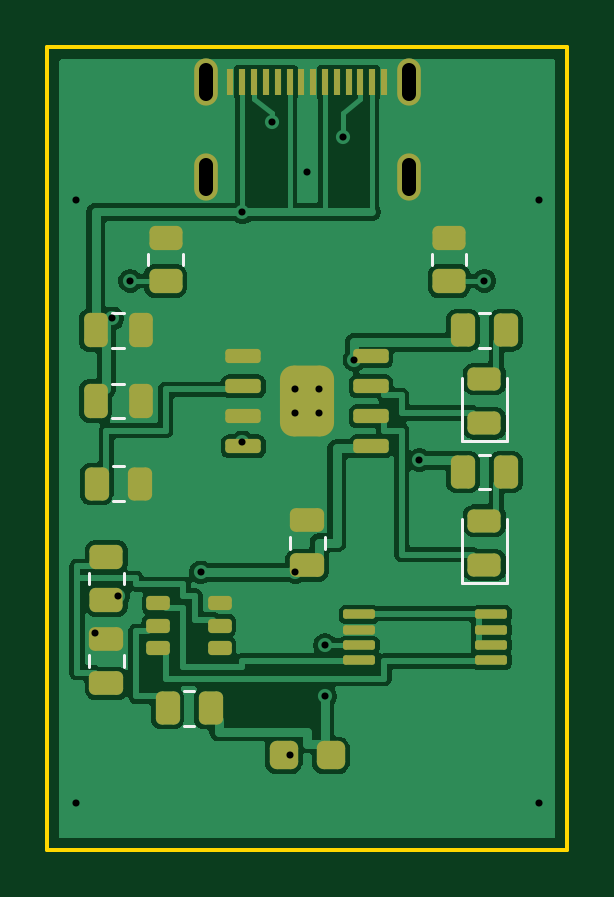
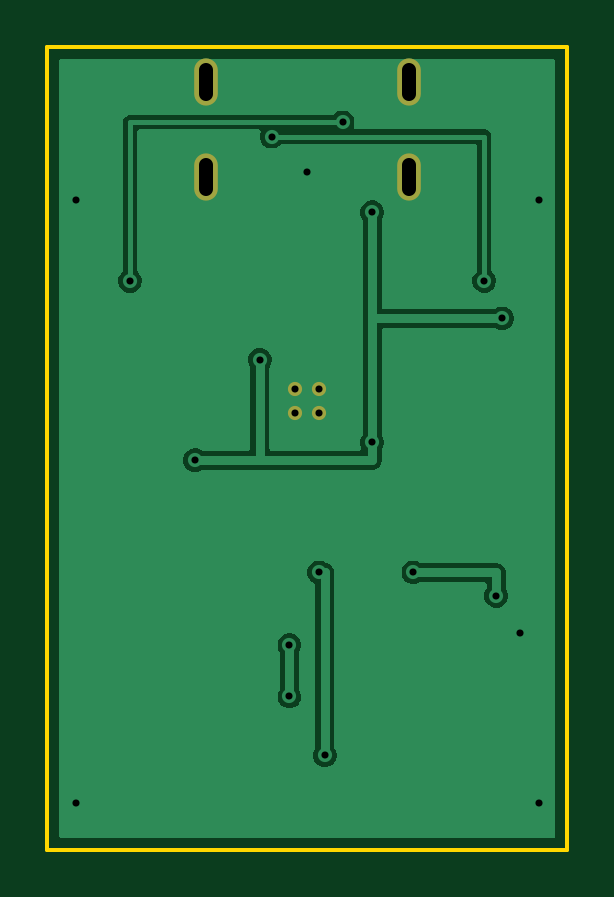
Circuit board: 10 layer files. Board 22.0 x 34.0 mm.
- bottom_copper: USB_TypeC_TP4056_Charger-B_Cu.gbl (16637 bytes)
- bottom_mask: USB_TypeC_TP4056_Charger-B_Mask.gbs (793 bytes)
- paste: USB_TypeC_TP4056_Charger-B_Paste.gbp (511 bytes)
- bottom_silk: USB_TypeC_TP4056_Charger-B_Silkscreen.gbo (512 bytes)
- outline: USB_TypeC_TP4056_Charger-Edge_Cuts.gm1 (673 bytes)
- top_copper: USB_TypeC_TP4056_Charger-F_Cu.gtl (56669 bytes)
- top_mask: USB_TypeC_TP4056_Charger-F_Mask.gts (4296 bytes)
- paste: USB_TypeC_TP4056_Charger-F_Paste.gtp (4043 bytes)
- top_silk: USB_TypeC_TP4056_Charger-F_Silkscreen.gto (1993 bytes)
- drill: USB_TypeC_TP4056_Charger.drl (886 bytes)

=== bottom_copper: USB_TypeC_TP4056_Charger-B_Cu.gbl (16637 bytes, source omitted) ===
=== bottom_mask: USB_TypeC_TP4056_Charger-B_Mask.gbs ===
%TF.GenerationSoftware,KiCad,Pcbnew,10.0.8-10.0.8~ubuntu26.04.1*%
%TF.CreationDate,2026-11-08T18:56:33+07:00*%
%TF.ProjectId,USB_TypeC_TP4056_Charger,5553425f-5479-4706-9543-5f5450343035,rev?*%
%TF.SameCoordinates,Original*%
%TF.FileFunction,Soldermask,Bot*%
%TF.FilePolarity,Negative*%
%FSLAX46Y46*%
G04 Gerber Fmt 4.6, Leading zero omitted, Abs format (unit mm)*
G04 Created by KiCad (PCBNEW 10.0.8-10.0.8~ubuntu26.04.1) date 2026-11-08 18:56:33*
%MOMM*%
%LPD*%
G01*
G04 APERTURE LIST*
%ADD10C,0.600000*%
%ADD11O,1.000000X2.000000*%
G04 APERTURE END LIST*
D10*
%TO.C,U1*%
X10500000Y-14500000D03*
X10500000Y-15500000D03*
X11500000Y-14500000D03*
X11500000Y-15500000D03*
%TD*%
D11*
%TO.C,J1*%
X15300000Y-5500000D03*
X15300000Y-1500000D03*
X6700000Y-5500000D03*
X6700000Y-1500000D03*
%TD*%
M02*

=== paste: USB_TypeC_TP4056_Charger-B_Paste.gbp ===
%TF.GenerationSoftware,KiCad,Pcbnew,10.0.8-10.0.8~ubuntu26.04.1*%
%TF.CreationDate,2026-11-08T18:56:33+07:00*%
%TF.ProjectId,USB_TypeC_TP4056_Charger,5553425f-5479-4706-9543-5f5450343035,rev?*%
%TF.SameCoordinates,Original*%
%TF.FileFunction,Paste,Bot*%
%TF.FilePolarity,Positive*%
%FSLAX46Y46*%
G04 Gerber Fmt 4.6, Leading zero omitted, Abs format (unit mm)*
G04 Created by KiCad (PCBNEW 10.0.8-10.0.8~ubuntu26.04.1) date 2026-11-08 18:56:33*
%MOMM*%
%LPD*%
G01*
G04 APERTURE LIST*
G04 APERTURE END LIST*
M02*

=== bottom_silk: USB_TypeC_TP4056_Charger-B_Silkscreen.gbo ===
%TF.GenerationSoftware,KiCad,Pcbnew,10.0.8-10.0.8~ubuntu26.04.1*%
%TF.CreationDate,2026-11-08T18:56:33+07:00*%
%TF.ProjectId,USB_TypeC_TP4056_Charger,5553425f-5479-4706-9543-5f5450343035,rev?*%
%TF.SameCoordinates,Original*%
%TF.FileFunction,Legend,Bot*%
%TF.FilePolarity,Positive*%
%FSLAX46Y46*%
G04 Gerber Fmt 4.6, Leading zero omitted, Abs format (unit mm)*
G04 Created by KiCad (PCBNEW 10.0.8-10.0.8~ubuntu26.04.1) date 2026-11-08 18:56:33*
%MOMM*%
%LPD*%
G01*
G04 APERTURE LIST*
G04 APERTURE END LIST*
M02*

=== outline: USB_TypeC_TP4056_Charger-Edge_Cuts.gm1 ===
%TF.GenerationSoftware,KiCad,Pcbnew,10.0.8-10.0.8~ubuntu26.04.1*%
%TF.CreationDate,2026-11-08T18:56:33+07:00*%
%TF.ProjectId,USB_TypeC_TP4056_Charger,5553425f-5479-4706-9543-5f5450343035,rev?*%
%TF.SameCoordinates,Original*%
%TF.FileFunction,Profile,NP*%
%FSLAX46Y46*%
G04 Gerber Fmt 4.6, Leading zero omitted, Abs format (unit mm)*
G04 Created by KiCad (PCBNEW 10.0.8-10.0.8~ubuntu26.04.1) date 2026-11-08 18:56:33*
%MOMM*%
%LPD*%
G01*
G04 APERTURE LIST*
%TA.AperFunction,Profile*%
%ADD10C,0.150000*%
%TD*%
G04 APERTURE END LIST*
D10*
X0Y0D02*
X22000000Y0D01*
X0Y-34000000D02*
X0Y0D01*
X22000000Y0D02*
X22000000Y-34000000D01*
X22000000Y-34000000D02*
X0Y-34000000D01*
M02*

=== top_copper: USB_TypeC_TP4056_Charger-F_Cu.gtl (56669 bytes, source omitted) ===
=== top_mask: USB_TypeC_TP4056_Charger-F_Mask.gts ===
%TF.GenerationSoftware,KiCad,Pcbnew,10.0.8-10.0.8~ubuntu26.04.1*%
%TF.CreationDate,2026-11-08T18:56:33+07:00*%
%TF.ProjectId,USB_TypeC_TP4056_Charger,5553425f-5479-4706-9543-5f5450343035,rev?*%
%TF.SameCoordinates,Original*%
%TF.FileFunction,Soldermask,Top*%
%TF.FilePolarity,Negative*%
%FSLAX46Y46*%
G04 Gerber Fmt 4.6, Leading zero omitted, Abs format (unit mm)*
G04 Created by KiCad (PCBNEW 10.0.8-10.0.8~ubuntu26.04.1) date 2026-11-08 18:56:33*
%MOMM*%
%LPD*%
G01*
G04 APERTURE LIST*
G04 Aperture macros list*
%AMRoundRect*
0 Rectangle with rounded corners*
0 $1 Rounding radius*
0 $2 $3 $4 $5 $6 $7 $8 $9 X,Y pos of 4 corners*
0 Add a 4 corners polygon primitive as box body*
4,1,4,$2,$3,$4,$5,$6,$7,$8,$9,$2,$3,0*
0 Add four circle primitives for the rounded corners*
1,1,$1+$1,$2,$3*
1,1,$1+$1,$4,$5*
1,1,$1+$1,$6,$7*
1,1,$1+$1,$8,$9*
0 Add four rect primitives between the rounded corners*
20,1,$1+$1,$2,$3,$4,$5,0*
20,1,$1+$1,$4,$5,$6,$7,0*
20,1,$1+$1,$6,$7,$8,$9,0*
20,1,$1+$1,$8,$9,$2,$3,0*%
G04 Aperture macros list end*
%ADD10RoundRect,0.300000X-0.300000X-0.300000X0.300000X-0.300000X0.300000X0.300000X-0.300000X0.300000X0*%
%ADD11RoundRect,0.243750X0.456250X-0.243750X0.456250X0.243750X-0.456250X0.243750X-0.456250X-0.243750X0*%
%ADD12RoundRect,0.250000X-0.262500X-0.450000X0.262500X-0.450000X0.262500X0.450000X-0.262500X0.450000X0*%
%ADD13RoundRect,0.250000X-0.250000X-0.475000X0.250000X-0.475000X0.250000X0.475000X-0.250000X0.475000X0*%
%ADD14RoundRect,0.250000X0.475000X-0.250000X0.475000X0.250000X-0.475000X0.250000X-0.475000X-0.250000X0*%
%ADD15RoundRect,0.150000X-0.600000X-0.150000X0.600000X-0.150000X0.600000X0.150000X-0.600000X0.150000X0*%
%ADD16C,0.600000*%
%ADD17RoundRect,0.572500X-0.572500X-0.927500X0.572500X-0.927500X0.572500X0.927500X-0.572500X0.927500X0*%
%ADD18RoundRect,0.250000X0.450000X-0.262500X0.450000X0.262500X-0.450000X0.262500X-0.450000X-0.262500X0*%
%ADD19R,0.300000X1.100000*%
%ADD20O,1.000000X2.000000*%
%ADD21RoundRect,0.150000X-0.350000X-0.150000X0.350000X-0.150000X0.350000X0.150000X-0.350000X0.150000X0*%
%ADD22RoundRect,0.100000X-0.575000X-0.100000X0.575000X-0.100000X0.575000X0.100000X-0.575000X0.100000X0*%
G04 APERTURE END LIST*
D10*
%TO.C,J2*%
X10000000Y-30000000D03*
X12000000Y-30000000D03*
%TD*%
D11*
%TO.C,D1*%
X18500000Y-15937500D03*
X18500000Y-14062500D03*
%TD*%
D12*
%TO.C,R5*%
X17587500Y-18000000D03*
X19412500Y-18000000D03*
%TD*%
D13*
%TO.C,C1*%
X2050000Y-12000000D03*
X3950000Y-12000000D03*
%TD*%
D14*
%TO.C,C3*%
X11000000Y-21950000D03*
X11000000Y-20050000D03*
%TD*%
D13*
%TO.C,C2*%
X2050000Y-15000000D03*
X3950000Y-15000000D03*
%TD*%
D15*
%TO.C,U1*%
X8300000Y-13095000D03*
X8300000Y-14365000D03*
X8300000Y-15635000D03*
X8300000Y-16905000D03*
X13700000Y-16905000D03*
X13700000Y-15635000D03*
X13700000Y-14365000D03*
X13700000Y-13095000D03*
D16*
X10500000Y-14500000D03*
X10500000Y-15500000D03*
D17*
X11000000Y-15000000D03*
D16*
X11500000Y-14500000D03*
X11500000Y-15500000D03*
%TD*%
D12*
%TO.C,R4*%
X17587500Y-12000000D03*
X19412500Y-12000000D03*
%TD*%
D18*
%TO.C,R2*%
X17000000Y-9912500D03*
X17000000Y-8087500D03*
%TD*%
%TO.C,R1*%
X5000000Y-9912500D03*
X5000000Y-8087500D03*
%TD*%
D14*
%TO.C,C4*%
X2500000Y-26950000D03*
X2500000Y-25050000D03*
%TD*%
D19*
%TO.C,J1*%
X14250000Y-1500000D03*
X13750000Y-1500000D03*
X13250000Y-1500000D03*
X12750000Y-1500000D03*
X12250000Y-1500000D03*
X11750000Y-1500000D03*
X11250000Y-1500000D03*
X7750000Y-1500000D03*
X8250000Y-1500000D03*
X8750000Y-1500000D03*
X9250000Y-1500000D03*
X9750000Y-1500000D03*
X10250000Y-1500000D03*
X10750000Y-1500000D03*
D20*
X15300000Y-5500000D03*
X15300000Y-1500000D03*
X6700000Y-5500000D03*
X6700000Y-1500000D03*
%TD*%
D11*
%TO.C,D2*%
X18500000Y-21937500D03*
X18500000Y-20062500D03*
%TD*%
D21*
%TO.C,U2*%
X4700000Y-23550000D03*
X4700000Y-24500000D03*
X4700000Y-25450000D03*
X7300000Y-25450000D03*
X7300000Y-24500000D03*
X7300000Y-23550000D03*
%TD*%
D12*
%TO.C,R3*%
X2087500Y-18500000D03*
X3912500Y-18500000D03*
%TD*%
D18*
%TO.C,R6*%
X2500000Y-23412500D03*
X2500000Y-21587500D03*
%TD*%
D22*
%TO.C,Q1*%
X13200000Y-24025000D03*
X13200000Y-24675000D03*
X13200000Y-25325000D03*
X13200000Y-25975000D03*
X18800000Y-25975000D03*
X18800000Y-25325000D03*
X18800000Y-24675000D03*
X18800000Y-24025000D03*
%TD*%
D12*
%TO.C,R7*%
X5087500Y-28000000D03*
X6912500Y-28000000D03*
%TD*%
M02*

=== paste: USB_TypeC_TP4056_Charger-F_Paste.gtp ===
%TF.GenerationSoftware,KiCad,Pcbnew,10.0.8-10.0.8~ubuntu26.04.1*%
%TF.CreationDate,2026-11-08T18:56:33+07:00*%
%TF.ProjectId,USB_TypeC_TP4056_Charger,5553425f-5479-4706-9543-5f5450343035,rev?*%
%TF.SameCoordinates,Original*%
%TF.FileFunction,Paste,Top*%
%TF.FilePolarity,Positive*%
%FSLAX46Y46*%
G04 Gerber Fmt 4.6, Leading zero omitted, Abs format (unit mm)*
G04 Created by KiCad (PCBNEW 10.0.8-10.0.8~ubuntu26.04.1) date 2026-11-08 18:56:33*
%MOMM*%
%LPD*%
G01*
G04 APERTURE LIST*
G04 Aperture macros list*
%AMRoundRect*
0 Rectangle with rounded corners*
0 $1 Rounding radius*
0 $2 $3 $4 $5 $6 $7 $8 $9 X,Y pos of 4 corners*
0 Add a 4 corners polygon primitive as box body*
4,1,4,$2,$3,$4,$5,$6,$7,$8,$9,$2,$3,0*
0 Add four circle primitives for the rounded corners*
1,1,$1+$1,$2,$3*
1,1,$1+$1,$4,$5*
1,1,$1+$1,$6,$7*
1,1,$1+$1,$8,$9*
0 Add four rect primitives between the rounded corners*
20,1,$1+$1,$2,$3,$4,$5,0*
20,1,$1+$1,$4,$5,$6,$7,0*
20,1,$1+$1,$6,$7,$8,$9,0*
20,1,$1+$1,$8,$9,$2,$3,0*%
G04 Aperture macros list end*
%ADD10RoundRect,0.300000X-0.300000X-0.300000X0.300000X-0.300000X0.300000X0.300000X-0.300000X0.300000X0*%
%ADD11RoundRect,0.243750X0.456250X-0.243750X0.456250X0.243750X-0.456250X0.243750X-0.456250X-0.243750X0*%
%ADD12RoundRect,0.250000X-0.262500X-0.450000X0.262500X-0.450000X0.262500X0.450000X-0.262500X0.450000X0*%
%ADD13RoundRect,0.250000X-0.250000X-0.475000X0.250000X-0.475000X0.250000X0.475000X-0.250000X0.475000X0*%
%ADD14RoundRect,0.250000X0.475000X-0.250000X0.475000X0.250000X-0.475000X0.250000X-0.475000X-0.250000X0*%
%ADD15RoundRect,0.150000X-0.600000X-0.150000X0.600000X-0.150000X0.600000X0.150000X-0.600000X0.150000X0*%
%ADD16RoundRect,0.572500X-0.572500X-0.927500X0.572500X-0.927500X0.572500X0.927500X-0.572500X0.927500X0*%
%ADD17RoundRect,0.250000X0.450000X-0.262500X0.450000X0.262500X-0.450000X0.262500X-0.450000X-0.262500X0*%
%ADD18R,0.300000X1.100000*%
%ADD19RoundRect,0.150000X-0.350000X-0.150000X0.350000X-0.150000X0.350000X0.150000X-0.350000X0.150000X0*%
%ADD20RoundRect,0.100000X-0.575000X-0.100000X0.575000X-0.100000X0.575000X0.100000X-0.575000X0.100000X0*%
G04 APERTURE END LIST*
D10*
%TO.C,J2*%
X10000000Y-30000000D03*
X12000000Y-30000000D03*
%TD*%
D11*
%TO.C,D1*%
X18500000Y-15937500D03*
X18500000Y-14062500D03*
%TD*%
D12*
%TO.C,R5*%
X17587500Y-18000000D03*
X19412500Y-18000000D03*
%TD*%
D13*
%TO.C,C1*%
X2050000Y-12000000D03*
X3950000Y-12000000D03*
%TD*%
D14*
%TO.C,C3*%
X11000000Y-21950000D03*
X11000000Y-20050000D03*
%TD*%
D13*
%TO.C,C2*%
X2050000Y-15000000D03*
X3950000Y-15000000D03*
%TD*%
D15*
%TO.C,U1*%
X8300000Y-13095000D03*
X8300000Y-14365000D03*
X8300000Y-15635000D03*
X8300000Y-16905000D03*
X13700000Y-16905000D03*
X13700000Y-15635000D03*
X13700000Y-14365000D03*
X13700000Y-13095000D03*
D16*
X11000000Y-15000000D03*
%TD*%
D12*
%TO.C,R4*%
X17587500Y-12000000D03*
X19412500Y-12000000D03*
%TD*%
D17*
%TO.C,R2*%
X17000000Y-9912500D03*
X17000000Y-8087500D03*
%TD*%
%TO.C,R1*%
X5000000Y-9912500D03*
X5000000Y-8087500D03*
%TD*%
D14*
%TO.C,C4*%
X2500000Y-26950000D03*
X2500000Y-25050000D03*
%TD*%
D18*
%TO.C,J1*%
X14250000Y-1500000D03*
X13750000Y-1500000D03*
X13250000Y-1500000D03*
X12750000Y-1500000D03*
X12250000Y-1500000D03*
X11750000Y-1500000D03*
X11250000Y-1500000D03*
X7750000Y-1500000D03*
X8250000Y-1500000D03*
X8750000Y-1500000D03*
X9250000Y-1500000D03*
X9750000Y-1500000D03*
X10250000Y-1500000D03*
X10750000Y-1500000D03*
%TD*%
D11*
%TO.C,D2*%
X18500000Y-21937500D03*
X18500000Y-20062500D03*
%TD*%
D19*
%TO.C,U2*%
X4700000Y-23550000D03*
X4700000Y-24500000D03*
X4700000Y-25450000D03*
X7300000Y-25450000D03*
X7300000Y-24500000D03*
X7300000Y-23550000D03*
%TD*%
D12*
%TO.C,R3*%
X2087500Y-18500000D03*
X3912500Y-18500000D03*
%TD*%
D17*
%TO.C,R6*%
X2500000Y-23412500D03*
X2500000Y-21587500D03*
%TD*%
D20*
%TO.C,Q1*%
X13200000Y-24025000D03*
X13200000Y-24675000D03*
X13200000Y-25325000D03*
X13200000Y-25975000D03*
X18800000Y-25975000D03*
X18800000Y-25325000D03*
X18800000Y-24675000D03*
X18800000Y-24025000D03*
%TD*%
D12*
%TO.C,R7*%
X5087500Y-28000000D03*
X6912500Y-28000000D03*
%TD*%
M02*

=== top_silk: USB_TypeC_TP4056_Charger-F_Silkscreen.gto ===
%TF.GenerationSoftware,KiCad,Pcbnew,10.0.8-10.0.8~ubuntu26.04.1*%
%TF.CreationDate,2026-11-08T18:56:33+07:00*%
%TF.ProjectId,USB_TypeC_TP4056_Charger,5553425f-5479-4706-9543-5f5450343035,rev?*%
%TF.SameCoordinates,Original*%
%TF.FileFunction,Legend,Top*%
%TF.FilePolarity,Positive*%
%FSLAX46Y46*%
G04 Gerber Fmt 4.6, Leading zero omitted, Abs format (unit mm)*
G04 Created by KiCad (PCBNEW 10.0.8-10.0.8~ubuntu26.04.1) date 2026-11-08 18:56:33*
%MOMM*%
%LPD*%
G01*
G04 APERTURE LIST*
%ADD10C,0.120000*%
G04 APERTURE END LIST*
%TO.C,D1*%
D10*
X17540000Y-14000000D02*
X17540000Y-16685000D01*
X17540000Y-16685000D02*
X19460000Y-16685000D01*
X19460000Y-16685000D02*
X19460000Y-14000000D01*
%TO.C,R5*%
X18272936Y-17265000D02*
X18727064Y-17265000D01*
X18272936Y-18735000D02*
X18727064Y-18735000D01*
%TO.C,C1*%
X2738748Y-11265000D02*
X3261252Y-11265000D01*
X2738748Y-12735000D02*
X3261252Y-12735000D01*
%TO.C,C3*%
X10265000Y-21261252D02*
X10265000Y-20738748D01*
X11735000Y-21261252D02*
X11735000Y-20738748D01*
%TO.C,C2*%
X2738748Y-14265000D02*
X3261252Y-14265000D01*
X2738748Y-15735000D02*
X3261252Y-15735000D01*
%TO.C,R4*%
X18272936Y-11265000D02*
X18727064Y-11265000D01*
X18272936Y-12735000D02*
X18727064Y-12735000D01*
%TO.C,R2*%
X16265000Y-9227064D02*
X16265000Y-8772936D01*
X17735000Y-9227064D02*
X17735000Y-8772936D01*
%TO.C,R1*%
X4265000Y-9227064D02*
X4265000Y-8772936D01*
X5735000Y-9227064D02*
X5735000Y-8772936D01*
%TO.C,C4*%
X1765000Y-26261252D02*
X1765000Y-25738748D01*
X3235000Y-26261252D02*
X3235000Y-25738748D01*
%TO.C,D2*%
X17540000Y-20000000D02*
X17540000Y-22685000D01*
X17540000Y-22685000D02*
X19460000Y-22685000D01*
X19460000Y-22685000D02*
X19460000Y-20000000D01*
%TO.C,R3*%
X2772936Y-17765000D02*
X3227064Y-17765000D01*
X2772936Y-19235000D02*
X3227064Y-19235000D01*
%TO.C,R6*%
X1765000Y-22727064D02*
X1765000Y-22272936D01*
X3235000Y-22727064D02*
X3235000Y-22272936D01*
%TO.C,R7*%
X5772936Y-27265000D02*
X6227064Y-27265000D01*
X5772936Y-28735000D02*
X6227064Y-28735000D01*
%TD*%
M02*

=== drill: USB_TypeC_TP4056_Charger.drl ===
M48
; DRILL file KiCad 10.0.8-10.0.8~ubuntu26.04.1 date 2026-11-08T18:56:34
; FORMAT={-:-/ absolute / metric / decimal}
; #@! TF.CreationDate,2026-11-08T18:56:34+07:00
; #@! TF.GenerationSoftware,Kicad,Pcbnew,10.0.8-10.0.8~ubuntu26.04.1
; #@! TF.FileFunction,MixedPlating,1,2
FMAT,2
METRIC
; #@! TA.AperFunction,Plated,PTH,ViaDrill
T1C0.300
; #@! TA.AperFunction,Plated,PTH,ComponentDrill
T2C0.300
; #@! TA.AperFunction,Plated,PTH,ComponentDrill
T3C0.600
%
G90
G05
T1
X1.2Y-6.5
X1.2Y-32.0
X2.0Y-24.8
X2.75Y-11.5
X3.0Y-23.25
X3.5Y-9.912
X6.5Y-22.25
X8.25Y-7.0
X8.25Y-16.75
X9.5Y-3.2
X10.25Y-30.0
X10.5Y-22.25
X11.0Y-5.3
X11.75Y-25.325
X11.75Y-27.5
X12.5Y-3.8
X13.0Y-13.25
X15.75Y-17.5
X18.5Y-9.912
X20.8Y-6.5
X20.8Y-32.0
T2
X10.5Y-14.5
X10.5Y-15.5
X11.5Y-14.5
X11.5Y-15.5
T3
X6.7Y-2.0G85X6.7Y-1.0
G05
X6.7Y-6.0G85X6.7Y-5.0
G05
X15.3Y-2.0G85X15.3Y-1.0
G05
X15.3Y-6.0G85X15.3Y-5.0
G05
M30
